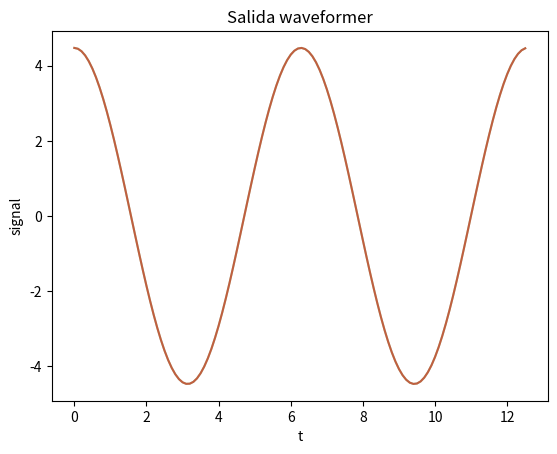

Write the Python code that produced this figure.
# -*- coding: utf-8 -*-
"""Comdig2020_Waveformer.ipynb

Automatically generated by Colaboratory.

Original file is located at
    https://colab.research.google.com/<link-removed>

Simular un conformador de forma de onda que cumpla el criterio de ortonormalidad. Analice la respuesta en el tiempo de la salida del conformador. Explique el criterio que emplea para elegir los distintos parámetros.
Se prefiere que el archivo de entrega sea del tipo notebook donde se realicen todas las explicaciones junto con el código.

-----
*Para realizar esta consigna se utilizará el ejemplo 3.9, ubicado en la página 106 del libro Principles of Digital Communication: A top-down approach - Bixio Rimoldi. En este ejemplo se simula un Single-shot PSK, que toma los valores positivos para T y $f_c$ y valores enteros positivos para 'm'.
Las señales tienen la forma*

$w_i (t) = \sqrt{\frac{2\epsilon}{T}}cos(2\pi f_c t+ \frac{2\pi}{m}i)$
con $t \in [0,T]$ e $i = 0,...,m-1$

*Asumiendo que $2\pi f_c T$ es un entero, $\| w_i ² \| = \epsilon$ para todo $i$, lo que nos asegura que todas las $w_i (t)$ estén normalizadas, independientemente de su fase inicial.*

*Mediante la identidad trigonométrica $cos(\alpha + \beta) = cos(\alpha)cos(\beta)-sin(\alpha)sin(\beta)$ la ecuacuión anterior puede reescribirse como sigue:*

$w_i (t) = c_{i,1} \phi_1 (t) + c_{i,2} \phi_2 (t)$

donde:

$c_{i,1} = \sqrt{\epsilon}\cos(\frac{2\pi i}{m}),$
$\;\;\;\phi_1 (t) = \sqrt{\frac{2}{T}}cos(2\pi f_c t)$

$c_{i,2} = \sqrt{\epsilon}\sin(\frac{2\pi i}{m}),$
$\;\;\;\phi_2 (t) = -\sqrt{\frac{2}{T}} sin(2\pi f_c t)$

*Las funciones $\phi_1 (t)$ y $\phi_2 (t)$ están normalizadas y, como $2\pi f_c T$ es un número entero, son ortogonales entre ellas. Por lo tanto, el código asociado a $w_i (t)$ es:*

$c_i = \sqrt{\epsilon}\; \binom{cos(2\pi i/m)}{sin(2\pi i/m)}$

-----
*En este caso se utiliza un $\epsilon$ (costo energético) genérico para el cálculo de los valores. A medida que este valor aumente, se aumentará la amplitud, por lo que habrá más separación entre los símbolos de la constelación, disminuyendo así la probabilidad de error.*

*También se utiliza un $m = 2$ para simplificar los cálculos.*
"""

import numpy as np
import matplotlib.pyplot as plt

muestras = 10000                                #Cantidad de muestras
señal_codificada = [0 for _ in range(muestras)] #Señal codificada (discreta)
codigos = [1, 2]                                #Codificación de los mensajes
m = 2                                           #Cardinalidad (tamaño del alfabeto)
e = 5                                           #Costo energético

#Crea la señal codificada con 1 ó 2
for i in range(muestras):
  señal_codificada[i] = np.random.choice(codigos)

#------------------------Waveformer------------------------#
f = 2                         #Frecuencia
T = 1/f                       #Periodo
w = [0 for _ in range(m)]     #Señal continua
c_i = [0 for _ in range(2*m)] #Codigo
phi_i = [0, 0]                #Funciones normalizadas

#Valores que toman las funciones trigonométricas
values_phi = np.arange(0,2*np.pi*f,0.1) 

#Cálculo de las señales
phi_i[0] = np.sqrt(2/T) * np.cos(values_phi)
phi_i[1] = -(np.sqrt(2/T) * np.sin(values_phi))

#Cálculo de los códigos
c_i[0] = np.sqrt(e) * np.cos(2 * np.pi * 0/m)
c_i[1] = np.sqrt(e) * np.sin(2 * np.pi * 0/m)
c_i[2] = np.sqrt(e) * np.cos(2 * np.pi * 1/m)
c_i[3] = np.sqrt(e) * np.sin(2 * np.pi * 1/m)

#Cálculo de w_i
w[0] = c_i[0] * phi_i[0] + c_i[1] * phi_i[1]
w[1] = c_i[2] * phi_i[0] + c_i[3] * phi_i[1]

signal = [0 for _ in range(muestras)]

for y in range(muestras):
  if señal_codificada[y] == 1:
    signal[y] = señal_codificada[y]*w[0]
  else:
    signal[y] = señal_codificada[y]*w[1]

#Muestra dos de las señales generadas
plt.title("Salida waveformer")
plt.xlabel("t")
plt.ylabel("signal")
plt.plot(values_phi, signal[0], alpha = 0.5, color='g')
plt.plot(values_phi, signal[1], alpha = 0.5, color='r')
plt.show()

"""*En la figura superior se muestran 2 de las 10000 muestras pasadas al waveformer. Como se puede observar, ambas tienen diferente amplitud y son ortogonales entre sí, permitiendo su decodificación en el receptor.*"""